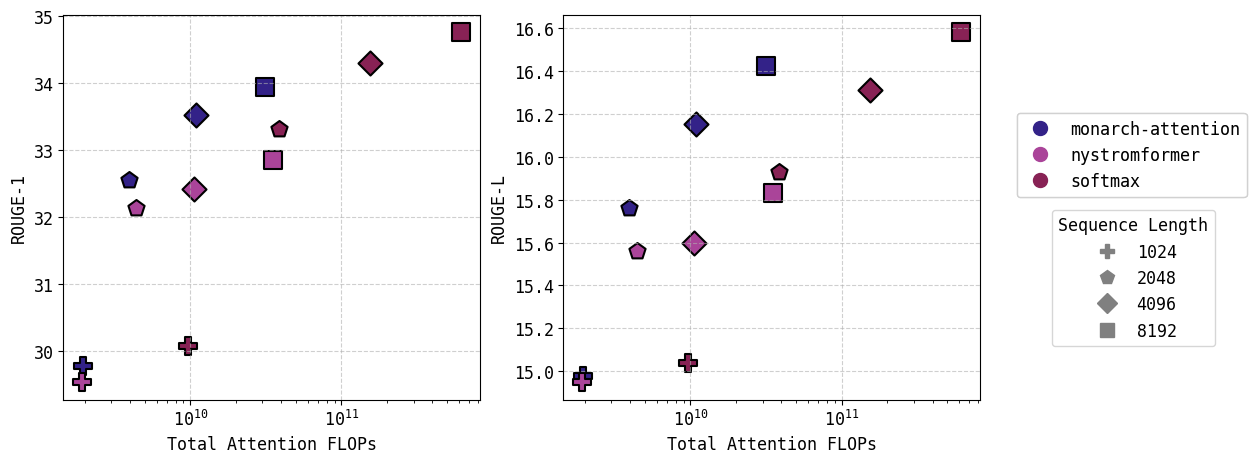

Reproduce this figure in Python. (Note: this script raises an exception after producing the figure.)
import matplotlib.lines as mlines  # For custom legend handles
import matplotlib.pyplot as plt

plt.rcParams.update(
    {
        "font.family": "DejaVu Sans Mono",
        "font.size": 12,
    }
)


def hex_color_to_tuple(hex_color: str) -> tuple[float, float, float]:
    return tuple(int(hex_color[i : i + 2], 16) / 255.0 for i in (1, 3, 5))  # type: ignore


# Original colors map
colors = {
    "monarch-attention": hex_color_to_tuple("#332288"),
    "performer": hex_color_to_tuple("#44AA99"),  # Not used in BART data
    "cosformer": hex_color_to_tuple("#88CCEE"),  # Not used in BART data
    "linear-attention": hex_color_to_tuple("#DDCC77"),  # Not used in BART data
    "nystromformer": hex_color_to_tuple("#AA4499"),
    "softmax": hex_color_to_tuple("#882255"),
}

# Filter colors for those used in BART plot and define order for legend
bart_colors = {
    "softmax": colors["softmax"],
    "nystromformer": colors["nystromformer"],
    "monarch-attention": colors["monarch-attention"],
}
# attention_type_order = ["softmax", "nystromformer", "monarch-attention"]
attention_type_order = ["monarch-attention", "nystromformer", "softmax"]


def main():

    softmax_flops = [9.66e9, 38.7e9, 155.0e9, 619.0e9]
    nystrom_flops = [1.93e9, 4.41e9, 10.6e9, 35.0e9]
    monarch_flops = [1.96e9, 3.93e9, 10.9e9, 31.4e9]

    softmax_rouge_1 = [30.08, 33.32, 34.30, 34.76]
    nystrom_rouge_1 = [29.54, 32.13, 32.42, 32.86]
    monarch_rouge_1 = [29.78, 32.56, 33.52, 33.94]

    softmax_rouge_2 = [5.43, 6.65, 7.29, 7.62]
    nystrom_rouge_2 = [5.35, 6.30, 6.79, 7.05]
    monarch_rouge_2 = [5.38, 6.41, 6.94, 7.28]

    softmax_rouge_l = [15.04, 15.93, 16.31, 16.58]
    nystrom_rouge_l = [14.95, 15.56, 15.60, 15.83]
    monarch_rouge_l = [14.98, 15.76, 16.15, 16.42]

    plot_data_config = {
        "softmax": {
            "flops": softmax_flops,
            "rouge_1": softmax_rouge_1,
            "rouge_2": softmax_rouge_2,
            "rouge_l": softmax_rouge_l,
            "color": bart_colors["softmax"],
            "label": "softmax",
        },
        "nystromformer": {
            "flops": nystrom_flops,
            "rouge_1": nystrom_rouge_1,
            "rouge_2": nystrom_rouge_2,
            "rouge_l": nystrom_rouge_l,
            "color": bart_colors["nystromformer"],
            "label": "nystromformer",
        },
        "monarch-attention": {
            "flops": monarch_flops,
            "rouge_1": monarch_rouge_1,
            "rouge_2": monarch_rouge_2,
            "rouge_l": monarch_rouge_l,
            "color": bart_colors["monarch-attention"],
            "label": "monarch-attention",
        },
    }

    # Markers for different configurations/settings (e.g., sequence lengths)
    markers_list = ["P", "p", "D", "s"]  # Assuming 4 points per list
    # marker_legend_labels = [f"Setting {i+1}" for i in range(len(markers_list))]
    seq_len_labels = ["1024", "2048", "4096", "8192"]
    marker_legend_labels = [f"{sl}" for sl in seq_len_labels]

    fig, axes = plt.subplots(1, 2, figsize=(14, 5))  # Increased figsize for legend

    # fig, axes = plt.subplots(1, 3, figsize=(23, 5))  # Increased figsize for legend

    rouge_metrics_map = [
        ("rouge_1", "ROUGE-1"),
        # ("rouge_2", "ROUGE-2"),
        ("rouge_l", "ROUGE-L"),
    ]

    for i, (metric_key, metric_name) in enumerate(rouge_metrics_map):
        ax = axes[i]
        ax.set_xscale("log")
        ax.set_xlabel("Total Attention FLOPs")
        ax.set_ylabel(metric_name)
        # ax.set_title(f"{metric_name} vs FLOPs")
        ax.grid(True, linestyle="--", alpha=0.6)

        for (
            att_type_key
        ) in attention_type_order:  # Iterate in defined order for consistency
            data = plot_data_config[att_type_key]
            if len(data["flops"]) != len(markers_list):
                raise ValueError(
                    f"Mismatch between number of data points for {att_type_key} ({len(data['flops'])}) and number of defined markers ({len(markers_list)})"
                )
            for point_idx in range(len(data["flops"])):
                ax.scatter(
                    data["flops"][point_idx],
                    data[metric_key][point_idx],
                    marker=markers_list[point_idx],
                    color=data["color"],
                    s=150,
                    edgecolor="black",
                    linewidth=1.5,
                )

    # Create legend handles
    color_handles = []
    for att_type_key in attention_type_order:
        data = plot_data_config[att_type_key]
        color_handles.append(
            mlines.Line2D(
                [],
                [],
                color=data["color"],
                marker="o",
                linestyle="None",  # Use a consistent marker for color legend part
                markersize=10,
                label=data["label"],
            )
        )

    marker_handles = []
    for point_idx in range(len(markers_list)):
        marker_handles.append(
            mlines.Line2D(
                [],
                [],
                color="grey",
                marker=markers_list[point_idx],
                linestyle="None",  # Use a neutral color
                markersize=10,
                label=marker_legend_labels[point_idx],
            )
        )

    fig.subplots_adjust(right=0.78)  # Adjust space for the legend
    # Create the first legend for attention methods (colors)
    legend1 = fig.legend(
        handles=color_handles,
        loc="upper left",  # Position anchor point of the legend box
        bbox_to_anchor=(0.8, 0.7),  # Position legend box relative to figure
        # title="Attention Method",
        # fontsize="small",
    )
    # Add the first legend manually to the figure, so the second one doesn't overwrite it
    fig.add_artist(
        legend1
    )  # Not strictly necessary if calling fig.legend multiple times

    # Create the second legend for sequence lengths (markers)
    legend2 = fig.legend(
        handles=marker_handles,
        loc="lower left",  # Position anchor point of the legend box
        bbox_to_anchor=(0.825, 0.2),  # Position legend box relative to figure
        title="Sequence Length",
        # fontsize="small",
    )
    # fig.legend(
    #     handles=color_handles + marker_handles,
    #     loc="center left",
    #     bbox_to_anchor=(0.77, 0.5),
    #     # title="Legend",
    # )

    fig.savefig("figures/bart_results.pdf", bbox_inches="tight")


if __name__ == "__main__":
    main()
